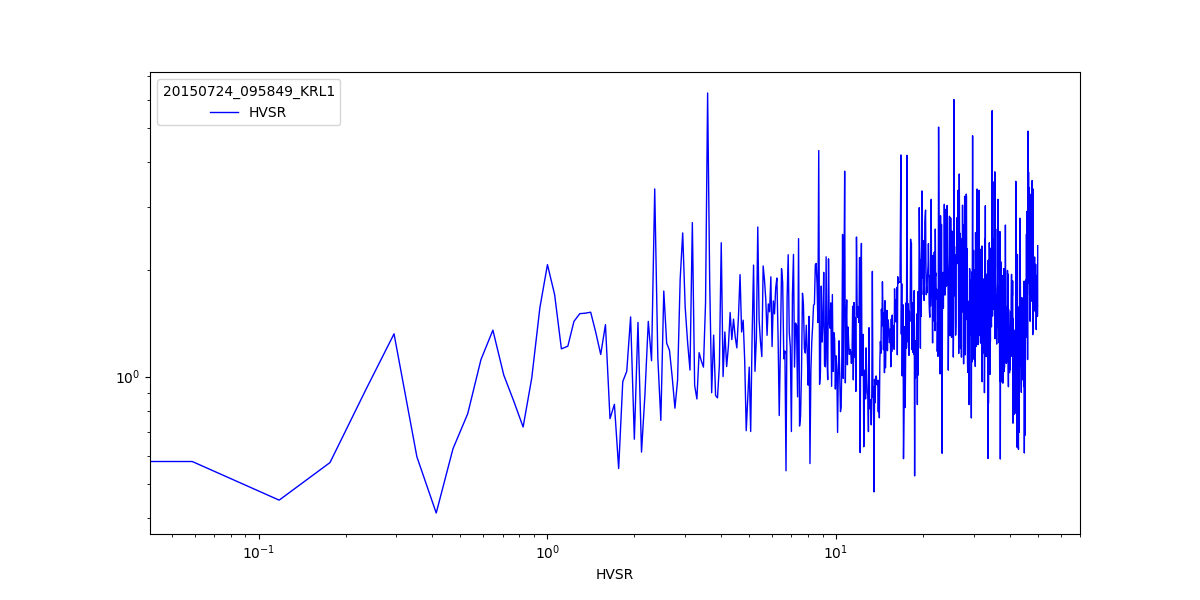

Values plotted in this chart, from the file beside it:
xdata, ydata
0.0, 1.028
0.07704, 0.6522
0.1541, 0.8062
0.2311, 0.8161
0.3082, 0.494
0.3852, 1.072
0.4622, 0.7251
0.5393, 0.8853
0.6163, 0.9513
0.6934, 1.055
0.7704, 0.725
0.8475, 0.7397
0.9245, 1.706
1.002, 1.733
1.079, 1.352
1.156, 1.35
1.233, 0.9348
1.31, 1.905
1.387, 1.681
1.464, 1.271
1.541, 1.325
1.618, 1.35
1.695, 1.017
1.772, 0.9599
1.849, 1.328
1.926, 1.018
2.003, 1.392
2.08, 0.9445
2.157, 0.8631
2.234, 1.193
2.311, 2.226
2.388, 1.464
2.465, 1.353
2.542, 1.271
2.619, 2.132
2.696, 0.8408
2.773, 0.8845
2.851, 1.538
2.928, 1.39
3.005, 1.48
3.082, 1.029
3.159, 2.086
3.236, 1.353
3.313, 1.134
3.39, 0.9708
3.467, 1.302
3.544, 1.51
3.621, 1.959
3.698, 1.032
3.775, 1.133
3.852, 1.5
3.929, 0.646
4.006, 1.007
4.083, 1.57
4.16, 0.7576
4.237, 0.5551
4.314, 1.467
4.391, 1.271
4.468, 2.009
4.545, 0.454
... 590 more rows
